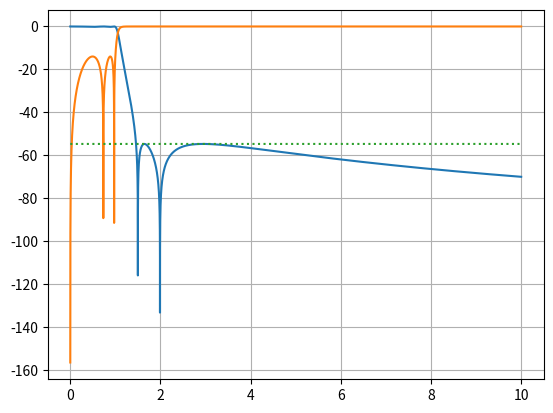

This figure's Python source: (Note: this script raises an exception after producing the figure.)
import numpy as np
import scipy.special as ss
import matplotlib.pyplot as plt
import pandas as pd

#The example of elliptical lowpass prototype synthesis procedure 
#from Saal and Ulbricht(SU) is realized in this script
 
n=6    #number of section
p=0.2   #reflection coefficient of filter
typ = 'c'

zout = typ!='b'

theta_deg = 46

#odd=n%2

#theta=math.asin(1/w_s) #rad
theta = theta_deg*np.pi/180
#Wso=1/np.sin(theta)

m=n//2 #EQN(37) p294

#complete elliptic integral of the 1st kind K modulus k=sin(theta)
#In scipy library: ellipk(u,m) where m = k^2
K=ss.ellipk(pow(np.sin(theta),2))
a=np.array([1])   #a[0] is filled with 1 so indices of a[] complies with SU
for v in range(1,n):    
    u=K*v/n
    #EQN(38) notates sn(u,theta)
    #In scipy library: sn(u,m) where m = sin^2(theta)
    e_functs=ss.ellipj(u, pow(np.sin(theta),2))
    sn=e_functs[0]
    a=np.append(a, np.sqrt(np.sin(theta))*sn)
       

a=np.append(a, np.sqrt(np.sin(theta)))

cc=np.array([1])
for v in range(1,n):
    cc = np.append(cc, np.sqrt((a[v]**2-a[1]**2)/(1-(a[v]**2)*(a[1]**2))))   

ws=1/a[n-1]**2
       
#EQN(39) for n even case a 
delta=1
for u in range(1,m+1):
    delta *= a[2*u-1]**2

#c calculation from page 304
c=1/(delta*np.sqrt(1/p**2-1))

#EQN(37) expand for n even
F = np.array([1, 0, 0])
P = np.array([1/c])
for u in range(2,m+1):
    F = np.polymul(F, np.array([1, 0, cc[2*u-1]**2]))
    P = np.polymul(P, np.array([cc[2*u-1]**2, 0, 1]))


#Generate F(jw)*F(-jw) and P(jw)*p(-jw) for n even
FnF = np.polymul(F, F)
PnP = np.polymul(P, P)

#test plot of transfer function
w = np.linspace(0.0001,10,num=100000)        
lamb = 1j*w*a[n-1] 
   
Kn2 = np.polyval(FnF,lamb)
Kd2 = np.polyval(PnP,lamb) 
K2 = np.real(Kn2)/np.real(Kd2)

S21 = (1/(1+K2))
S21_dB = 10*np.log10(S21)

As = S21_dB[int(ws*10000)-1]

S11 = 1-S21
S11_dB = 10*np.log10(S11)

plt.clf()
plt.plot(w,S21_dB)
plt.plot(w,S11_dB)
plt.plot(w, As*np.ones(len(w)),linestyle=':')
plt.grid()
plt.show()

#Element extraction                                                                            
#Form (E)(nE)=(F)(nF)+(P)(nP). Page 287. EQN(14), EQN(15)
EnE = np.polyadd(FnF,PnP)

#for n=even
E = np.array([1])
for root in np.roots(EnE):
    if np.real(root) < 0:
        #print(root)
        E = np.polymul(E, np.array([1, -1*root]))
E = np.real(E)
#print(E)

#Form X1o for n=even
Ee=np.copy(E)
Eo=np.copy(E)
Fe=np.copy(F)
Fo=np.copy(F)
for i in range(len(Ee)):
    if i%2==0:
        Eo[i]=0
        Fo[i]=0
    else:
        Ee[i]=0
        Fe[i]=0
Eo=Eo[1:]
Fo=Fo[1:]

X1On=np.polysub(Ee,Fe)
X1On = X1On[2:]
X1Od=np.polyadd(Eo,Fo)  

#sort and organize transmission zeros for finite poles for synthesis
#According SU p296, finite pole frequencies closest to the bandedge should
#be placed in the middle of the filter to avoid negative components.
bz = np.array([])
for u in range(2,m+1):
    bz = np.append(bz, np.array([cc[2*u-1]]))

tz=1/(np.sort(bz))
tzo=tz[::2]
tzo=np.append(tzo,np.sort(tz[1::2]))

#pad zeroes into tzo so the indices match SU
tzop=np.array([0])
for z in tzo:
    tzop=np.append(tzop,[0,z])

caps=np.array([])
inds=np.array([])
omega=np.array([])

B_num=np.copy(X1Od)
B_den=np.copy(X1On)

#element extraction SU p306
index=2
while index < n:
    #shunt removal
    BdivL_num = B_num[:-1] #B divided by lambda when constant term of B is 0
    BdivL_num_eval = np.polyval(BdivL_num, 1j*tzop[index])
    BdivL_den_eval = np.polyval(B_den, 1j*tzop[index])
    c = BdivL_num_eval/BdivL_den_eval
    
    #update component and frequency list
    caps = np.append(caps, np.real(c)*a[n-1])
    omega = np.append(omega,[0])
    inds = np.append(inds,[0])
    
    #update polynomila B
    Lc = np.array([np.real(c), 0])  #lambda*c(extracted)
    B_num = np.polysub(B_num, np.polymul(Lc, B_den))
        
    #series removal
    temp_n = np.polymul(np.array([1,0]), B_num)
    temp_n = np.polydiv(temp_n, np.array([1,0,tzop[index]**2]))[0]
            
    temp_ne = np.polyval(temp_n, 1j*tzop[index])
    temp_de = np.polyval(B_den, 1j*tzop[index])
    c = temp_ne/temp_de
    
    caps=np.append(caps,np.real(c)*a[n-1])
    w=tzop[index]/a[n-1]
    omega=np.append(omega,[w])
    inds=np.append(inds,[1/(w)**2/(np.real(c)*a[n-1])])
    
    #update polynomial B
    temp1=np.polymul(B_den,np.array([1,0,tzop[index]**2]))
    temp2=np.polymul(B_num,np.array([1/np.real(c),0]))
    B_den=np.polysub(temp1,temp2)
    B_num=np.polymul(B_num,np.array([1,0,tzop[index]**2]))
    
    index+=2

#shunt removal
BdivL_num = B_num[:-1] #B divided by lambda when constant term of B is 0
BdivL_num_eval = BdivL_num[0]
BdivL_den_eval = B_den[0]
c = BdivL_num_eval/BdivL_den_eval

caps=np.append(caps, np.real(c)*a[n-1])
inds=np.append(inds, [0])

Lc = np.array([np.real(c), 0])  #lambda*c(extracted)
B_num = np.polysub(B_num, np.polymul(Lc, B_den))

#see table 4.4 page 129 in Zverev for X2O
l = (Ee[0]+Fe[0])/(Eo[0]+Fo[0])
caps=np.append(caps, 0)
inds=np.append(inds, l*a[n-1])

caps=np.append(np.array([0]), caps)
caps=np.append(caps, 0)
inds=np.append(np.array([0]), inds)
inds=np.append(inds, 0)
term=np.array([1])
term=np.append(term, np.zeros(n))
term=np.append(term, zout)
omega=np.append(omega, np.zeros(n-len(omega)+1))
omega=np.append(np.array([0]), omega)

print(caps)
print(inds)

dict = {'2. Caps':caps,
        '3. Inds': inds,
        '1. Res': term,
        '4. O': omega}
# creating a dataframe from a dictionary 
df = pd.DataFrame(dict)
df.style
print(df)